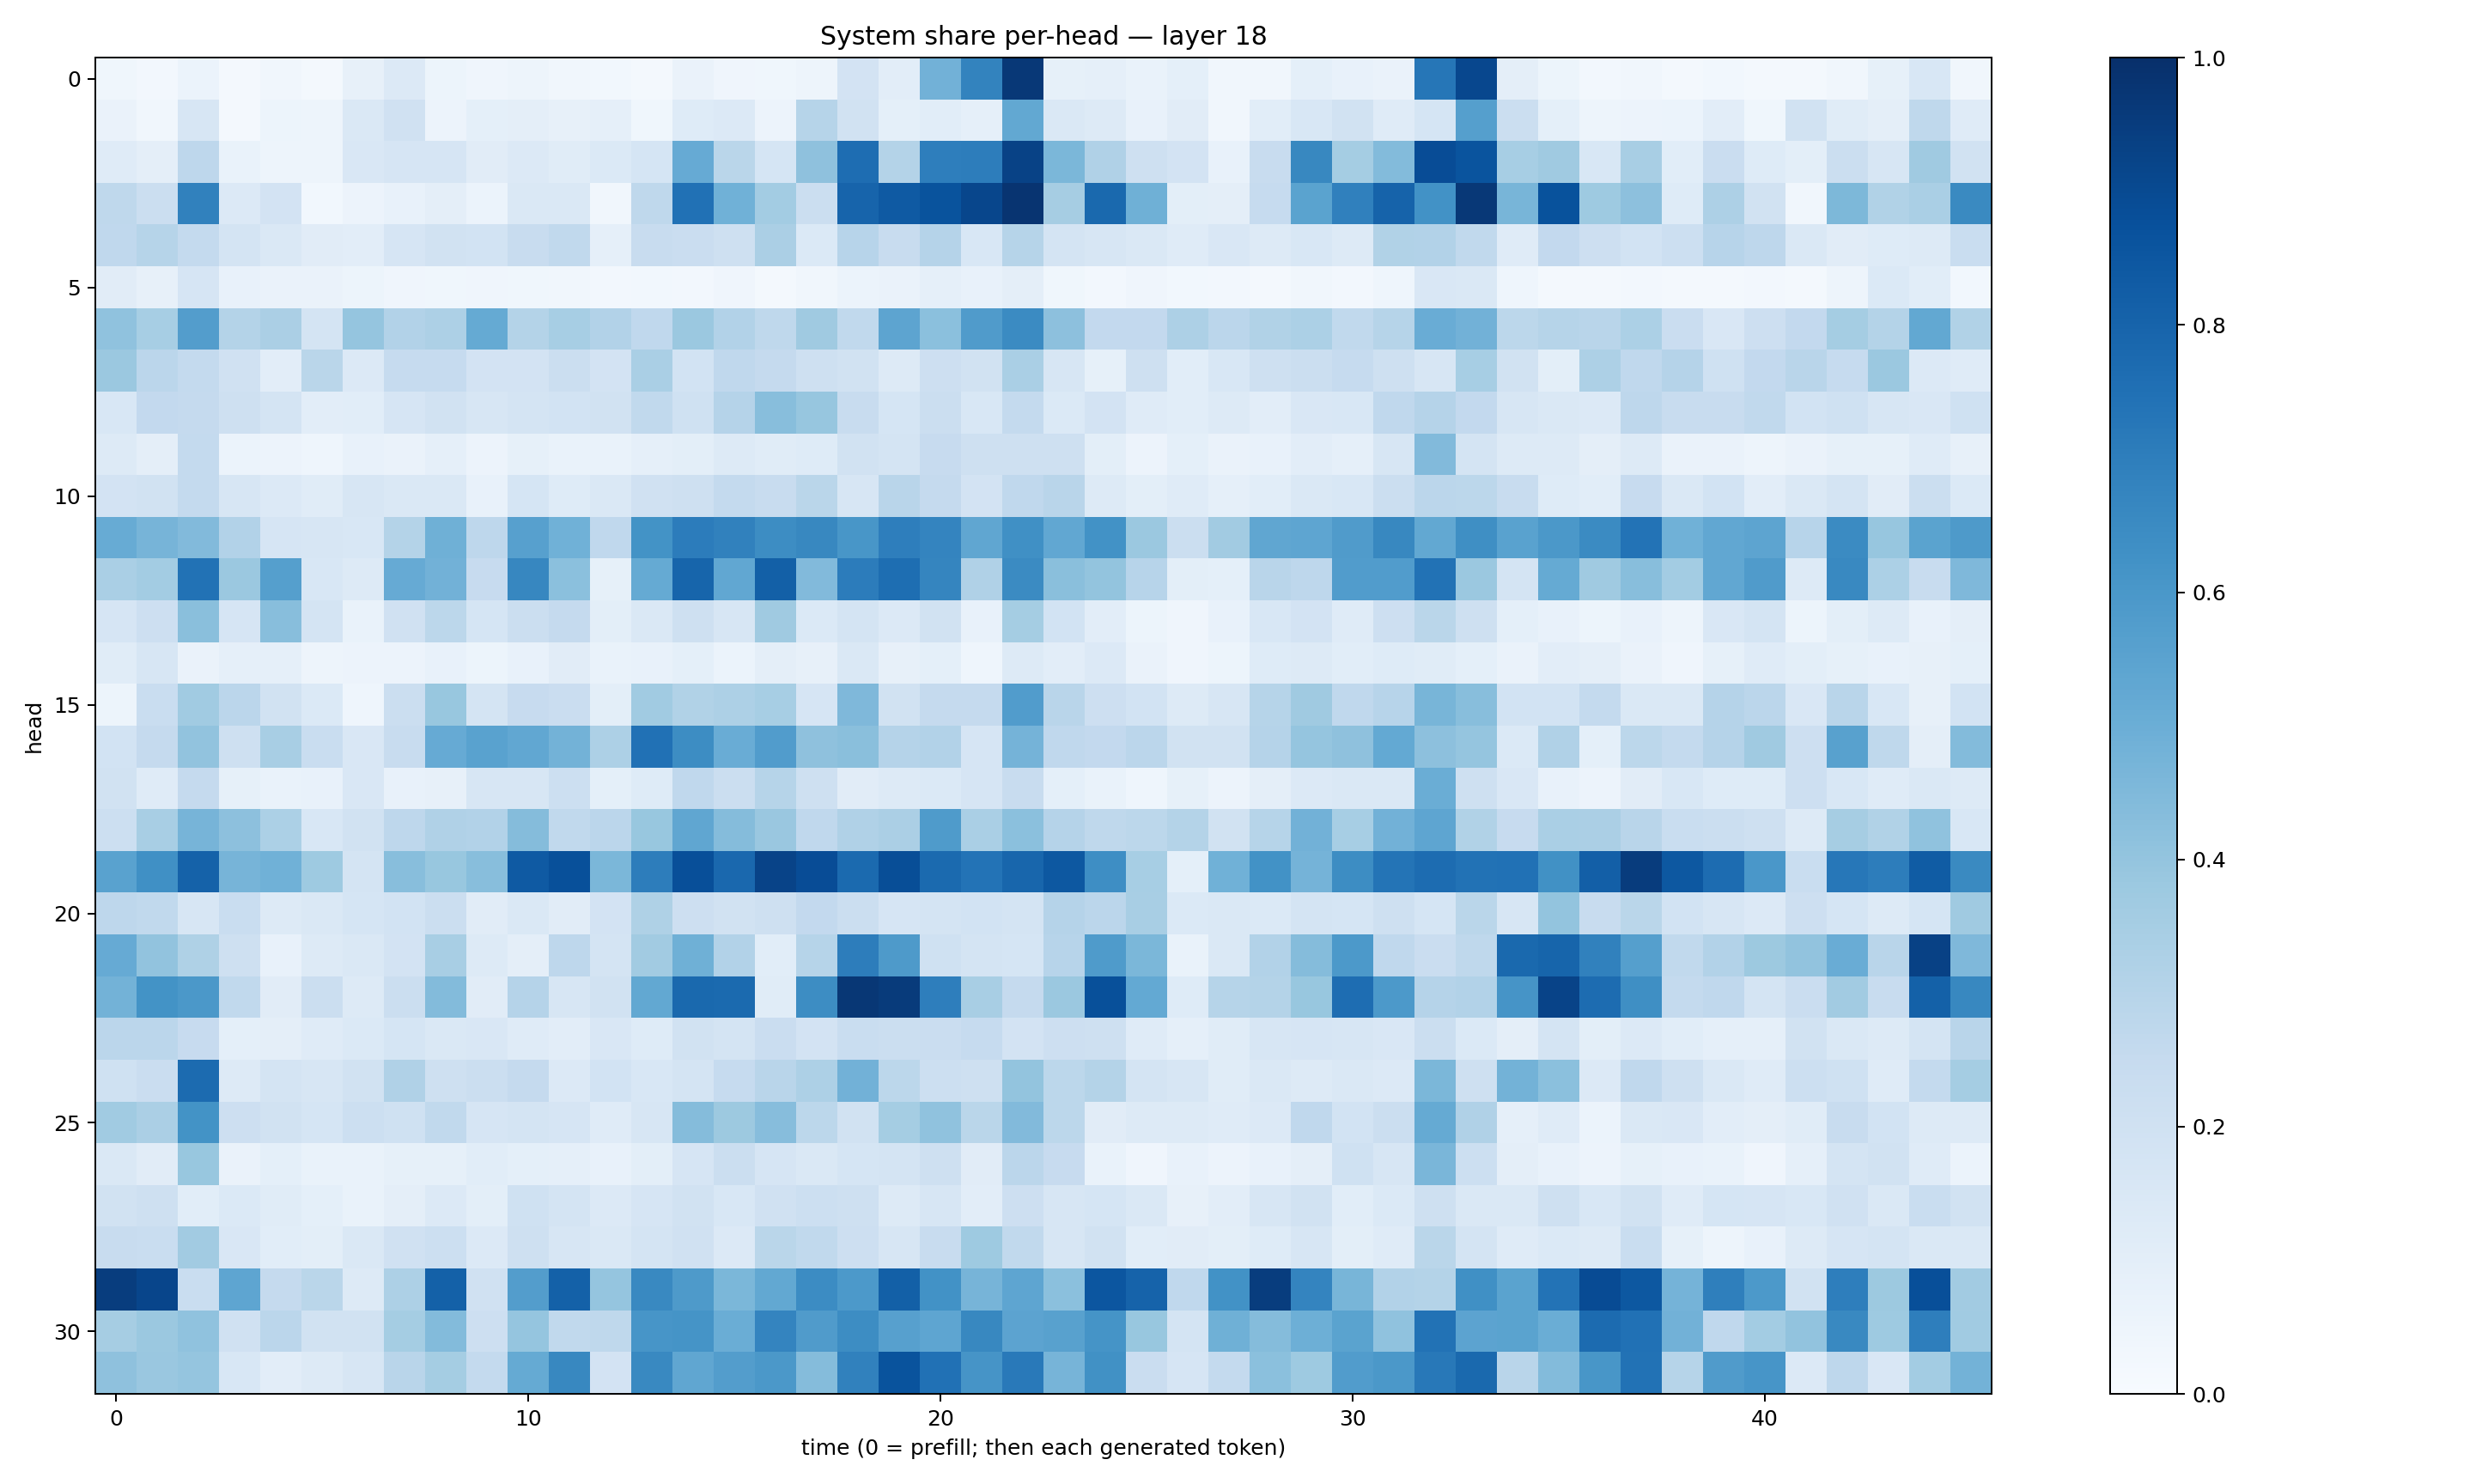

The file beside this chart, header and first rows:
0.037838735, 0.02634916, 0.058687504, 0.022605257, 0.032232504, 0.01614224, 0.081158645, 0.13282587, 0.05190156, 0.041919794, 0.04807663, 0.03356752, 0.031239303, 0.020373987, 0.06432953, 0.041426085, 0.037348438, 0.049280535, 0.18245009, 0.104010336, 0.48056394, 0.6793005, 0.9678257, 0.08449559
0.06465, 0.03367, 0.1618, 0.0189, 0.05465, 0.04994, 0.1464, 0.1965, 0.0583, 0.09362, 0.09726, 0.07978, 0.08975, 0.03758, 0.1216, 0.1348, 0.0573, 0.3, 0.1931, 0.0903, 0.1074, 0.08972, 0.5239, 0.1475
0.1205, 0.09755, 0.274, 0.07, 0.04905, 0.04945, 0.1507, 0.166, 0.1654, 0.1115, 0.1351, 0.1146, 0.1388, 0.1707, 0.515, 0.2869, 0.1704, 0.4125, 0.7626, 0.3066, 0.6962, 0.7023, 0.928, 0.4571
0.2718, 0.2193, 0.6874, 0.1335, 0.1806, 0.03042, 0.0565, 0.0706, 0.09764, 0.05924, 0.1461, 0.1464, 0.03494, 0.2709, 0.7489, 0.486, 0.358, 0.2265, 0.7973, 0.8369, 0.8657, 0.9113, 0.9823, 0.3481
0.2678, 0.2994, 0.255, 0.1721, 0.1468, 0.1107, 0.1023, 0.1661, 0.194, 0.184, 0.2395, 0.2637, 0.08669, 0.2411, 0.2271, 0.2041, 0.3343, 0.1403, 0.2965, 0.2411, 0.3032, 0.1551, 0.2992, 0.1748
0.1103, 0.08018, 0.1678, 0.07302, 0.06638, 0.06341, 0.05223, 0.04163, 0.03822, 0.04255, 0.03549, 0.0331, 0.02667, 0.03008, 0.02577, 0.0419, 0.02257, 0.03303, 0.0609, 0.06441, 0.08908, 0.07564, 0.09564, 0.03586
0.4065, 0.3449, 0.5708, 0.3059, 0.3357, 0.1775, 0.3967, 0.309, 0.328, 0.5175, 0.3073, 0.3459, 0.3124, 0.2674, 0.3824, 0.3099, 0.2717, 0.3695, 0.2646, 0.5412, 0.4212, 0.5798, 0.6501, 0.4144
0.3815, 0.2828, 0.2568, 0.1987, 0.1022, 0.2867, 0.1353, 0.2491, 0.2484, 0.182, 0.1816, 0.2192, 0.1806, 0.3397, 0.1845, 0.2667, 0.2528, 0.205, 0.1899, 0.1325, 0.213, 0.1876, 0.3397, 0.1563
0.1533, 0.26, 0.2505, 0.2033, 0.1721, 0.1041, 0.1085, 0.1651, 0.1911, 0.1637, 0.1729, 0.1863, 0.1945, 0.2636, 0.1997, 0.3027, 0.4258, 0.3907, 0.2355, 0.1691, 0.2188, 0.1549, 0.2547, 0.1368
0.1319, 0.09482, 0.2543, 0.05907, 0.05749, 0.04556, 0.07805, 0.06415, 0.08664, 0.05738, 0.08349, 0.06642, 0.07005, 0.08982, 0.1013, 0.1321, 0.1136, 0.1231, 0.1917, 0.175, 0.2452, 0.2082, 0.2073, 0.2094
0.1814, 0.1942, 0.2569, 0.1606, 0.1362, 0.1161, 0.1631, 0.1464, 0.1461, 0.07717, 0.1689, 0.1244, 0.1463, 0.1965, 0.2087, 0.2568, 0.2407, 0.2859, 0.1577, 0.2901, 0.2525, 0.1836, 0.2656, 0.2914
0.5095, 0.4711, 0.4433, 0.3086, 0.1678, 0.1595, 0.1541, 0.3052, 0.4902, 0.2765, 0.5616, 0.488, 0.2677, 0.6178, 0.7032, 0.6855, 0.6437, 0.6611, 0.6046, 0.6988, 0.6746, 0.5344, 0.6317, 0.5294
0.338, 0.3586, 0.7438, 0.3819, 0.5659, 0.1535, 0.1277, 0.5131, 0.4817, 0.2436, 0.6647, 0.4195, 0.08476, 0.5176, 0.7931, 0.528, 0.815, 0.4439, 0.7055, 0.7615, 0.6692, 0.3174, 0.6505, 0.4223
0.1645, 0.2146, 0.4228, 0.1647, 0.4262, 0.1742, 0.06682, 0.1978, 0.2794, 0.1708, 0.2214, 0.2533, 0.1007, 0.1424, 0.2046, 0.1636, 0.3709, 0.1382, 0.1753, 0.1342, 0.1942, 0.07444, 0.3548, 0.1857
0.1163, 0.1639, 0.063, 0.08655, 0.08947, 0.04688, 0.05658, 0.05826, 0.07545, 0.05173, 0.07514, 0.1118, 0.06698, 0.07051, 0.09281, 0.062, 0.09572, 0.07968, 0.1435, 0.08079, 0.09167, 0.04337, 0.1291, 0.104
0.05166, 0.2322, 0.3664, 0.2833, 0.1938, 0.1371, 0.0433, 0.2215, 0.3882, 0.1726, 0.2432, 0.2298, 0.09855, 0.3635, 0.3129, 0.3246, 0.3471, 0.1663, 0.4507, 0.1893, 0.2518, 0.251, 0.5769, 0.2899
0.1862, 0.2521, 0.4051, 0.2099, 0.3412, 0.2305, 0.1515, 0.2361, 0.5127, 0.5527, 0.5283, 0.4777, 0.3247, 0.7465, 0.6439, 0.5072, 0.5762, 0.4102, 0.4247, 0.3029, 0.309, 0.1646, 0.4736, 0.2673
0.1945, 0.12, 0.2508, 0.08303, 0.06728, 0.07779, 0.1498, 0.07587, 0.08181, 0.1621, 0.1633, 0.2159, 0.09152, 0.1225, 0.2693, 0.2253, 0.2999, 0.2058, 0.1101, 0.1285, 0.1398, 0.1663, 0.237, 0.09139
0.2152, 0.3436, 0.4703, 0.4162, 0.3283, 0.1559, 0.1917, 0.2764, 0.3188, 0.3098, 0.4364, 0.2624, 0.2822, 0.3879, 0.5319, 0.4342, 0.3861, 0.2679, 0.3167, 0.335, 0.5852, 0.3388, 0.4201, 0.3027
0.5515, 0.6312, 0.8052, 0.4694, 0.4864, 0.3716, 0.1769, 0.4284, 0.3879, 0.4292, 0.8394, 0.8762, 0.4598, 0.7023, 0.8808, 0.7841, 0.9242, 0.8899, 0.7772, 0.8847, 0.7771, 0.7414, 0.7919, 0.845
0.2765, 0.2635, 0.1635, 0.2307, 0.132, 0.1422, 0.1682, 0.1868, 0.2265, 0.11, 0.1448, 0.1122, 0.181, 0.3221, 0.211, 0.1889, 0.2065, 0.2579, 0.2192, 0.167, 0.1785, 0.1841, 0.1788, 0.303
0.5132, 0.4049, 0.3235, 0.2032, 0.07586, 0.1289, 0.1452, 0.1804, 0.3408, 0.1297, 0.09761, 0.2743, 0.176, 0.3613, 0.4903, 0.3109, 0.1086, 0.2973, 0.7023, 0.5883, 0.2014, 0.1737, 0.1691, 0.2956
0.4782, 0.6203, 0.5971, 0.2621, 0.1108, 0.2229, 0.1287, 0.2263, 0.4381, 0.1132, 0.3027, 0.1638, 0.1901, 0.5269, 0.7805, 0.7752, 0.1168, 0.6438, 0.9721, 0.9541, 0.6984, 0.3402, 0.2513, 0.3806
0.2832, 0.2819, 0.2445, 0.09173, 0.09569, 0.1196, 0.1398, 0.1688, 0.1414, 0.15, 0.1177, 0.104, 0.1517, 0.1249, 0.1892, 0.1791, 0.2302, 0.1809, 0.2314, 0.2213, 0.2272, 0.2491, 0.18, 0.2128
0.1999, 0.2274, 0.7702, 0.1256, 0.1748, 0.1637, 0.1916, 0.3165, 0.2103, 0.2204, 0.2502, 0.1329, 0.1858, 0.1553, 0.1731, 0.2463, 0.2923, 0.3246, 0.4835, 0.278, 0.2177, 0.2079, 0.3993, 0.28
0.3633, 0.3341, 0.619, 0.2112, 0.1888, 0.1696, 0.2158, 0.2002, 0.2656, 0.1644, 0.1753, 0.1669, 0.1207, 0.1634, 0.4352, 0.3772, 0.4298, 0.2804, 0.1917, 0.3519, 0.4081, 0.2863, 0.4449, 0.2789
0.1415, 0.11, 0.3896, 0.06309, 0.09166, 0.06651, 0.06926, 0.08323, 0.08516, 0.1092, 0.0915, 0.08834, 0.0774, 0.09937, 0.1675, 0.2214, 0.1676, 0.1412, 0.1684, 0.1773, 0.2056, 0.1107, 0.284, 0.2436
0.1894, 0.2035, 0.1079, 0.1367, 0.1136, 0.09112, 0.06824, 0.09582, 0.1355, 0.1009, 0.2007, 0.1727, 0.136, 0.1658, 0.1911, 0.1552, 0.1968, 0.2184, 0.2039, 0.1274, 0.1635, 0.1031, 0.2128, 0.1584
0.2406, 0.234, 0.3613, 0.1486, 0.1067, 0.09859, 0.1468, 0.1955, 0.2183, 0.1347, 0.2045, 0.161, 0.1434, 0.1782, 0.1986, 0.1354, 0.2854, 0.2623, 0.2124, 0.1583, 0.237, 0.3712, 0.2634, 0.1589
0.9466, 0.9145, 0.2329, 0.5361, 0.2504, 0.2868, 0.132, 0.3261, 0.8118, 0.1981, 0.5704, 0.8097, 0.3949, 0.6578, 0.5882, 0.4594, 0.5251, 0.6466, 0.5914, 0.8135, 0.6222, 0.4714, 0.538, 0.421
0.3492, 0.3811, 0.4091, 0.1954, 0.285, 0.1939, 0.195, 0.3524, 0.4408, 0.2127, 0.3961, 0.263, 0.2708, 0.6089, 0.6151, 0.5037, 0.6731, 0.58, 0.6413, 0.5616, 0.5352, 0.6637, 0.546, 0.5548
0.4104, 0.3848, 0.3953, 0.1557, 0.1038, 0.1279, 0.158, 0.2894, 0.3516, 0.2552, 0.5172, 0.6608, 0.1801, 0.6568, 0.5333, 0.5732, 0.5949, 0.4355, 0.6873, 0.8671, 0.7495, 0.6101, 0.7155, 0.4718
